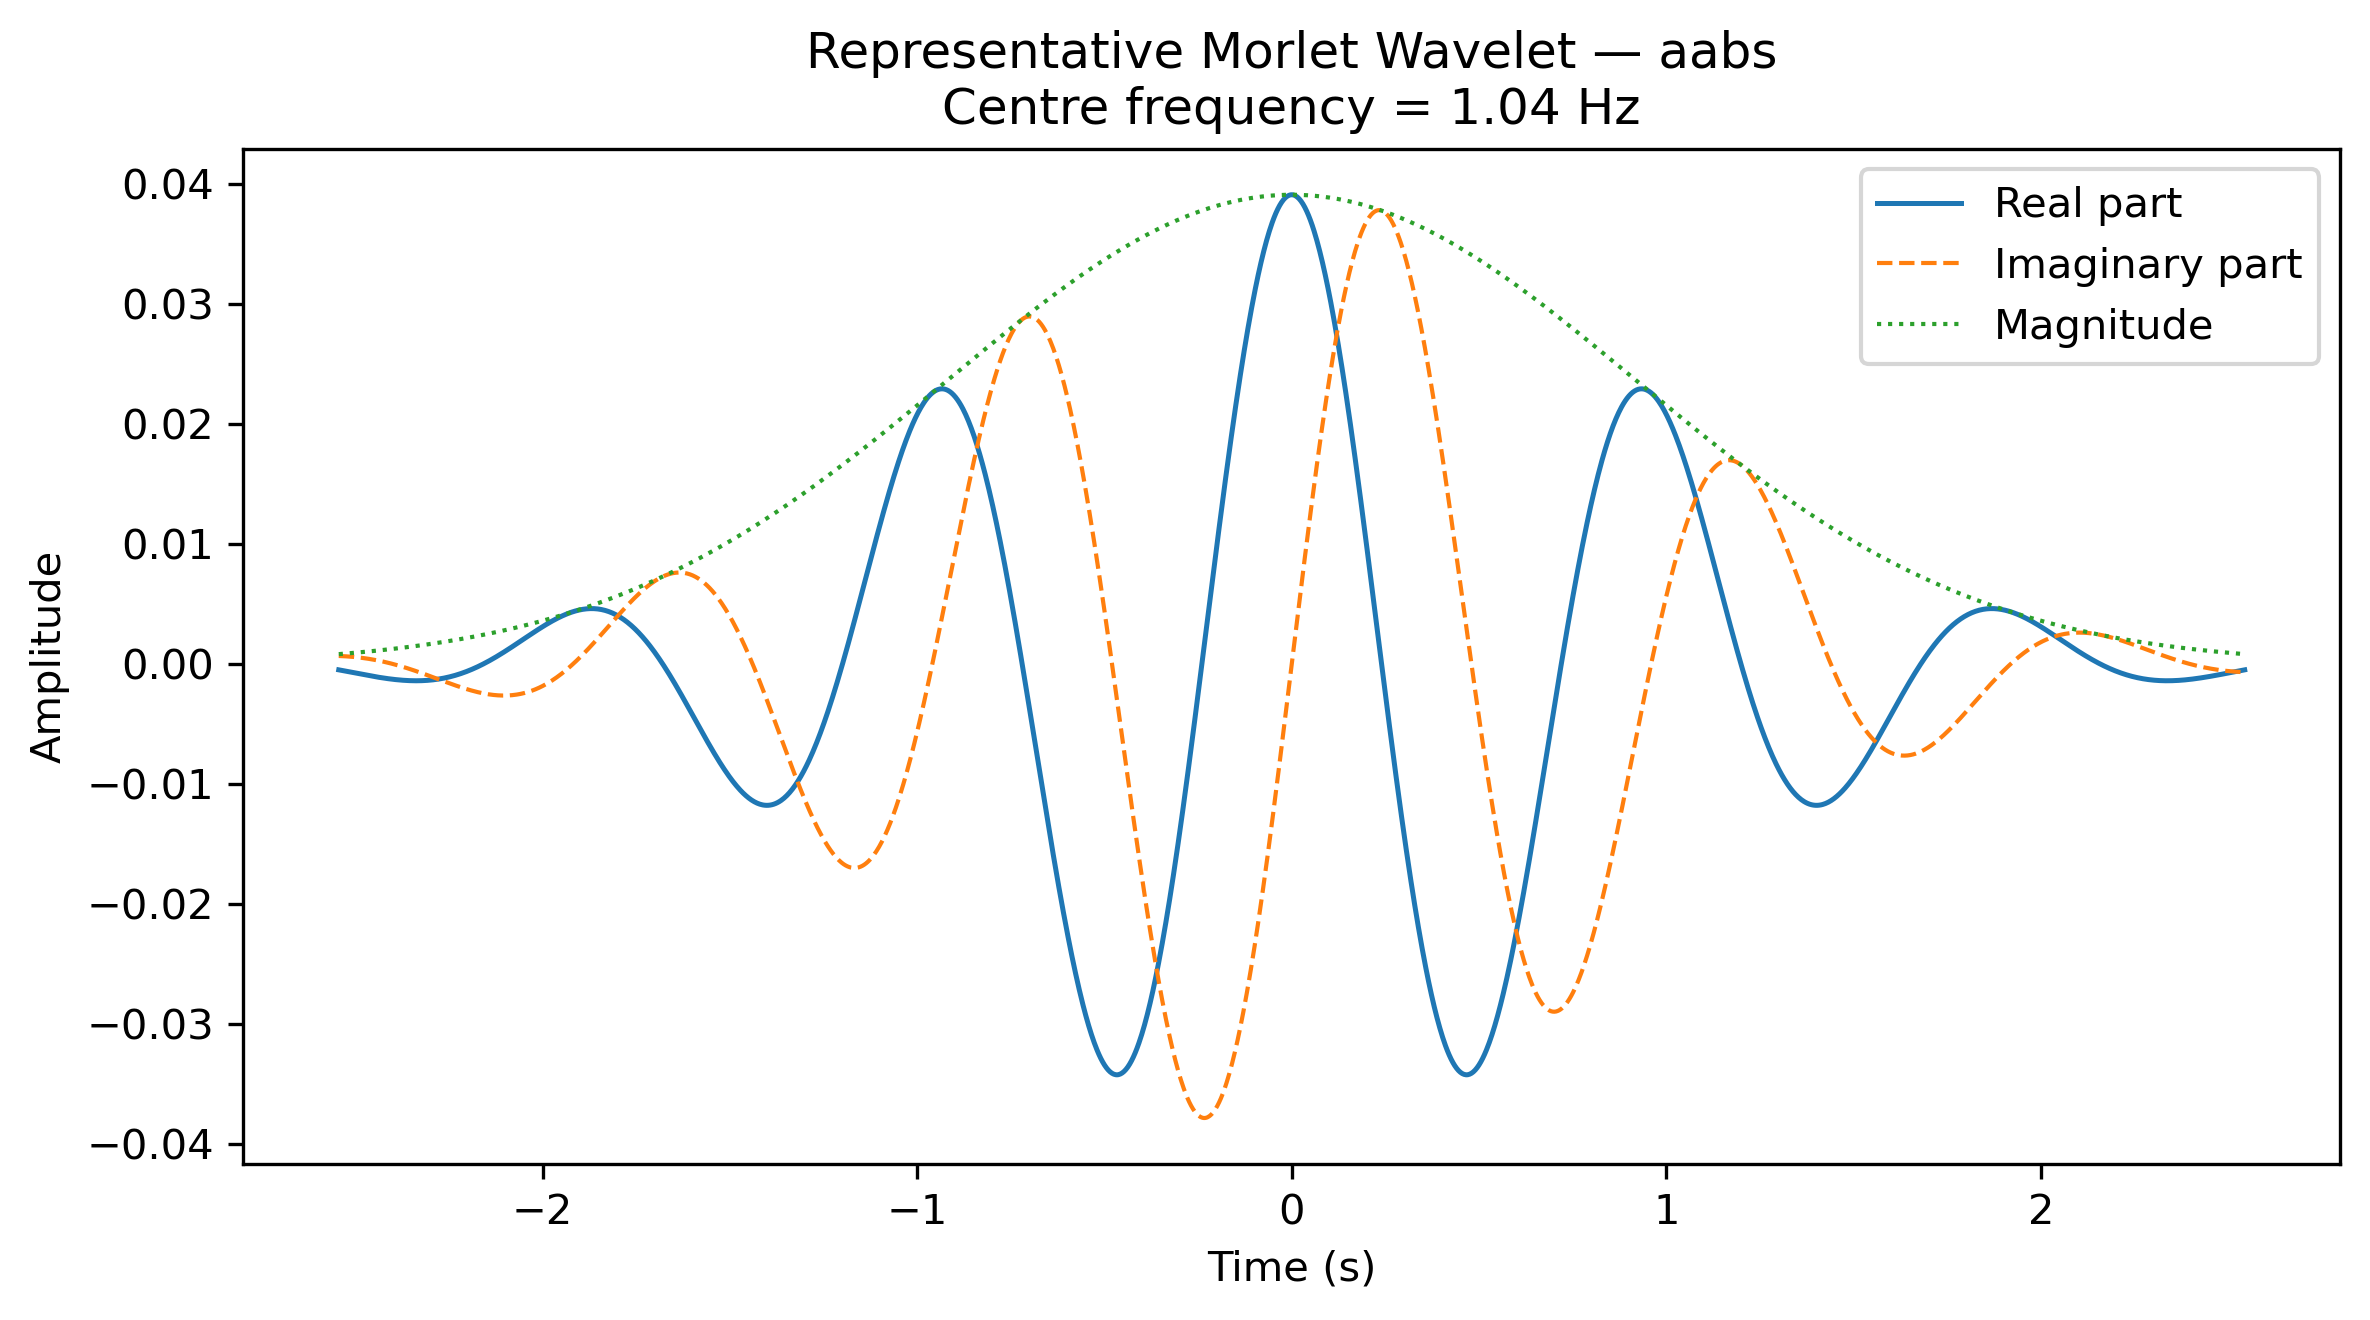

The file beside this chart, header and first rows:
Time_s, Real, Imaginary, Magnitude
-2.544, -0.0004804, 0.000675, 0.0008285
-2.542, -0.000495, 0.0006722, 0.0008348
-2.539, -0.0005097, 0.000669, 0.0008411
-2.537, -0.0005245, 0.0006656, 0.0008474
-2.534, -0.0005393, 0.000662, 0.0008538
-2.532, -0.0005541, 0.000658, 0.0008603
-2.529, -0.000569, 0.0006538, 0.0008667
-2.527, -0.000584, 0.0006493, 0.0008733
-2.524, -0.0005989, 0.0006445, 0.0008798
-2.522, -0.0006139, 0.0006394, 0.0008864
-2.519, -0.0006289, 0.000634, 0.0008931
-2.517, -0.0006439, 0.0006284, 0.0008997
-2.514, -0.000659, 0.0006224, 0.0009065
-2.512, -0.000674, 0.0006162, 0.0009132
-2.509, -0.0006891, 0.0006097, 0.0009201
-2.507, -0.0007041, 0.0006028, 0.0009269
-2.504, -0.0007192, 0.0005957, 0.0009338
-2.502, -0.0007342, 0.0005882, 0.0009408
-2.499, -0.0007492, 0.0005805, 0.0009478
-2.497, -0.0007642, 0.0005724, 0.0009548
-2.494, -0.0007792, 0.0005641, 0.0009619
-2.492, -0.0007941, 0.0005554, 0.000969
-2.489, -0.000809, 0.0005464, 0.0009762
-2.487, -0.0008238, 0.0005371, 0.0009834
-2.484, -0.0008386, 0.0005275, 0.0009907
-2.482, -0.0008533, 0.0005175, 0.000998
-2.479, -0.000868, 0.0005073, 0.001005
-2.477, -0.0008826, 0.0004967, 0.001013
-2.475, -0.0008971, 0.0004858, 0.00102
-2.472, -0.0009116, 0.0004746, 0.001028
-2.47, -0.0009259, 0.0004631, 0.001035
-2.467, -0.0009402, 0.0004512, 0.001043
-2.465, -0.0009544, 0.0004391, 0.001051
-2.462, -0.0009684, 0.0004266, 0.001058
-2.46, -0.0009824, 0.0004137, 0.001066
-2.457, -0.0009962, 0.0004006, 0.001074
-2.455, -0.00101, 0.0003871, 0.001082
-2.452, -0.001024, 0.0003733, 0.001089
-2.45, -0.001037, 0.0003592, 0.001097
-2.447, -0.00105, 0.0003448, 0.001105
-2.445, -0.001063, 0.00033, 0.001113
-2.442, -0.001076, 0.0003149, 0.001122
-2.44, -0.001089, 0.0002995, 0.00113
-2.437, -0.001102, 0.0002838, 0.001138
-2.435, -0.001114, 0.0002677, 0.001146
-2.432, -0.001127, 0.0002513, 0.001154
-2.43, -0.001139, 0.0002346, 0.001163
-2.427, -0.001151, 0.0002176, 0.001171
-2.425, -0.001162, 0.0002003, 0.00118
-2.422, -0.001174, 0.0001826, 0.001188
-2.42, -0.001185, 0.0001646, 0.001197
-2.417, -0.001196, 0.0001464, 0.001205
-2.415, -0.001207, 0.0001278, 0.001214
-2.412, -0.001218, 0.0001089, 0.001223
-2.41, -0.001228, 8.967316218980603e-05, 0.001231
-2.407, -0.001238, 7.016031957215789e-05, 0.00124
-2.405, -0.001248, 5.034431222800355e-05, 0.001249
-2.402, -0.001258, 3.022754195404068e-05, 0.001258
-2.4, -0.001267, 9.81254765635764e-06, 0.001267
-2.397, -0.001276, -1.0897993711003742e-05, 0.001276
... 1,987 more rows
